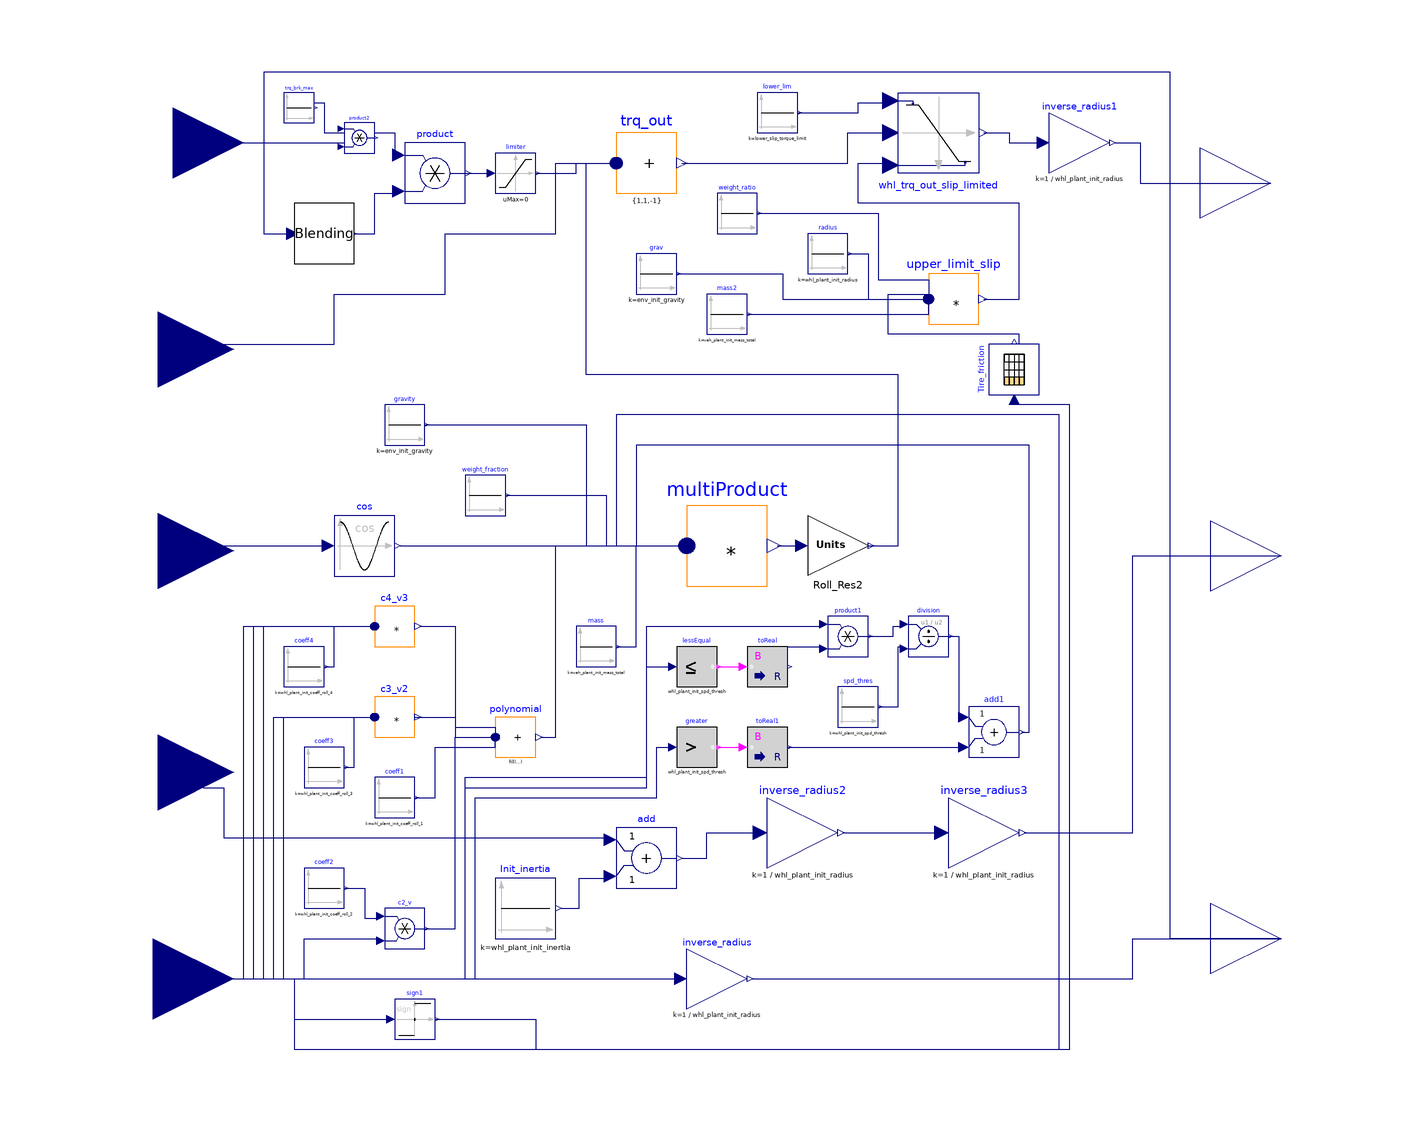

Above is the diagram view of the following Modelica model: its components placed by their Placement annotations and its connect equations drawn as lines.

model Whl_plant_BYD_D1

parameter String whl_plant_maps_fname = "whl_plant_maps.mat";
parameter Modelica.Units.SI.Length whl_plant_init_radius = 0.3040;
parameter Modelica.Units.SI.Inertia whl_plant_init_inertia = 7.2;
parameter Modelica.Units.SI.Torque whl_plant_init_trq_brk_max = 2000;
parameter Modelica.Units.SI.Mass veh_plant_init_mass_total = 1617.5;
parameter Modelica.Units.SI.Acceleration env_init_gravity = 9.81;
parameter Real whl_plant_calc_weight_fraction_effective = 1;
parameter Real whl_plant_init_spd_thresh = 1;
parameter Real whl_plant_init_coeff_roll_1 = 0.008;
parameter Real whl_plant_init_coeff_roll_2 = 0.00012;
parameter Real whl_plant_init_coeff_roll_3 = 0;
parameter Real whl_plant_init_coeff_roll_4 = 0;
parameter Real chas_plant_init_ratio_weight_front = 0.55;
parameter Modelica.Units.SI.Torque lower_slip_torque_limit = -ModelicaServices.Machine.inf;
  Modelica.Blocks.Interfaces.RealInput whl_ctrl_brk_cmd annotation(
    Placement(visible = true, transformation(origin = {-108, 82}, extent = {{-14, -14}, {14, 14}}, rotation = 0), iconTransformation(origin = {-104, 78}, extent = {{-12, -12}, {12, 12}}, rotation = 0)));
  Modelica.Blocks.Interfaces.RealInput env_sch_grade annotation(
    Placement(visible = true, transformation(origin = {-111, 1}, extent = {{-15, -15}, {15, 15}}, rotation = 0), iconTransformation(origin = {-104, 0}, extent = {{-12, -12}, {12, 12}}, rotation = 0)));
  Modelica.Blocks.Interfaces.RealInput whl_trq_in annotation(
    Placement(visible = true, transformation(origin = {-111, 41}, extent = {{-15, -15}, {15, 15}}, rotation = 0), iconTransformation(origin = {-104, 38}, extent = {{-12, -12}, {12, 12}}, rotation = 0)));
  Modelica.Blocks.Interfaces.RealInput whl_inertia_in annotation(
    Placement(visible = true, transformation(origin = {-111, -43}, extent = {{-15, -15}, {15, 15}}, rotation = 0), iconTransformation(origin = {-103, -39}, extent = {{-13, -13}, {13, 13}}, rotation = 0)));
  Modelica.Blocks.Interfaces.RealInput whl_lin_spd_out annotation(
    Placement(visible = true, transformation(origin = {-112, -84}, extent = {{-16, -16}, {16, 16}}, rotation = 0), iconTransformation(origin = {-104, -80}, extent = {{-12, -12}, {12, 12}}, rotation = 0)));
  Modelica.Blocks.Interfaces.RealOutput whl_force_out annotation(
    Placement(visible = true, transformation(origin = {110, 74}, extent = {{-14, -14}, {14, 14}}, rotation = 0), iconTransformation(origin = {104, 60}, extent = {{-10, -10}, {10, 10}}, rotation = 0)));
  Modelica.Blocks.Interfaces.RealOutput whl_mass_out annotation(
    Placement(visible = true, transformation(origin = {112, 0}, extent = {{-14, -14}, {14, 14}}, rotation = 0), iconTransformation(origin = {104, -2}, extent = {{-10, -10}, {10, 10}}, rotation = 0)));
  Modelica.Blocks.Interfaces.RealOutput whl_spd_in annotation(
    Placement(visible = true, transformation(origin = {112, -76}, extent = {{-14, -14}, {14, 14}}, rotation = 0), iconTransformation(origin = {104, -62}, extent = {{-10, -10}, {10, 10}}, rotation = 0)));
  Modelica.Blocks.Math.Gain inverse_radius(k = 1/whl_plant_init_radius)  annotation(
    Placement(visible = true, transformation(origin = {0, -84}, extent = {{-6, -6}, {6, 6}}, rotation = 0)));
  Modelica.Blocks.Sources.Constant Init_inertia(k = whl_plant_init_inertia)  annotation(
    Placement(visible = true, transformation(origin = {-38, -70}, extent = {{-6, -6}, {6, 6}}, rotation = 0)));
  Modelica.Blocks.Math.Add add annotation(
    Placement(visible = true, transformation(origin = {-14, -60}, extent = {{-6, -6}, {6, 6}}, rotation = 0)));
  Modelica.Blocks.Math.Gain inverse_radius2(k = 1/whl_plant_init_radius) annotation(
    Placement(visible = true, transformation(origin = {17, -55}, extent = {{-7, -7}, {7, 7}}, rotation = 0)));
  Modelica.Blocks.Math.Gain inverse_radius3(k = 1/whl_plant_init_radius) annotation(
    Placement(visible = true, transformation(origin = {53, -55}, extent = {{-7, -7}, {7, 7}}, rotation = 0)));
  ByD_D1.Dependencies.LinearSpline Blending(xl = -0.1, xr = 0.1)  annotation(
    Placement(visible = true, transformation(origin = {-78, 64}, extent = {{-6, -6}, {6, 6}}, rotation = 0)));
  Modelica.Blocks.Math.Product product annotation(
    Placement(visible = true, transformation(origin = {-56, 76}, extent = {{-6, -6}, {6, 6}}, rotation = 0)));
  Modelica.Blocks.Nonlinear.Limiter limiter(homotopyType = Modelica.Blocks.Types.LimiterHomotopy.NoHomotopy, uMax = 0, uMin = -1000000000)  annotation(
    Placement(visible = true, transformation(origin = {-40, 76}, extent = {{-4, -4}, {4, 4}}, rotation = 0)));
  Modelica.Blocks.Math.MultiSum trq_out(k = {1, 1, -1}, nu = 3, significantDigits = 8)  annotation(
    Placement(visible = true, transformation(origin = {-14, 78}, extent = {{-6, -6}, {6, 6}}, rotation = 0)));
  Modelica.Blocks.Math.Cos cos annotation(
    Placement(visible = true, transformation(origin = {-70, 2}, extent = {{-6, -6}, {6, 6}}, rotation = 0)));
  Modelica.Blocks.Math.MultiSum polynomial(nu = 4, significantDigits = 8) annotation(
    Placement(visible = true, transformation(origin = {-40, -36}, extent = {{-4, -4}, {4, 4}}, rotation = 0)));
  Modelica.Blocks.Math.MultiProduct multiProduct(nu = 7, significantDigits = 8)  annotation(
    Placement(visible = true, transformation(origin = {2, 2}, extent = {{-8, -8}, {8, 8}}, rotation = 0)));
  Modelica.Blocks.Math.MultiProduct c4_v3(significantDigits = 8, nu = 4)  annotation(
    Placement(visible = true, transformation(origin = {-64, -14}, extent = {{-4, -4}, {4, 4}}, rotation = 0)));
  Modelica.Blocks.Math.MultiProduct c3_v2(significantDigits = 8, nu = 3) annotation(
    Placement(visible = true, transformation(origin = {-64, -32}, extent = {{-4, -4}, {4, 4}}, rotation = 0)));
  Modelica.Blocks.Sources.Constant coeff1(k = whl_plant_init_coeff_roll_1)  annotation(
    Placement(visible = true, transformation(origin = {-64, -48}, extent = {{-4, -4}, {4, 4}}, rotation = 0)));
  Modelica.Blocks.Sources.Constant coeff2(k = whl_plant_init_coeff_roll_2) annotation(
    Placement(visible = true, transformation(origin = {-78, -66}, extent = {{-4, -4}, {4, 4}}, rotation = 0)));
  Modelica.Blocks.Sources.Constant coeff3(k = whl_plant_init_coeff_roll_3) annotation(
    Placement(visible = true, transformation(origin = {-78, -42}, extent = {{-4, -4}, {4, 4}}, rotation = 0)));
  Modelica.Blocks.Sources.Constant coeff4(k = whl_plant_init_coeff_roll_4) annotation(
    Placement(visible = true, transformation(origin = {-82, -22}, extent = {{-4, -4}, {4, 4}}, rotation = 0)));
  Modelica.Blocks.Math.Product c2_v annotation(
    Placement(visible = true, transformation(origin = {-62, -74}, extent = {{-4, -4}, {4, 4}}, rotation = 0)));
  Modelica.Blocks.Sources.Constant gravity(k = env_init_gravity) annotation(
    Placement(visible = true, transformation(origin = {-62, 26}, extent = {{-4, -4}, {4, 4}}, rotation = 0)));
  Modelica.Blocks.Sources.Constant weight_fraction(k = whl_plant_calc_weight_fraction_effective) annotation(
    Placement(visible = true, transformation(origin = {-46, 12}, extent = {{-4, -4}, {4, 4}}, rotation = 0)));
  Modelica.Blocks.Sources.Constant mass(k = veh_plant_init_mass_total) annotation(
    Placement(visible = true, transformation(origin = {-24, -18}, extent = {{-4, -4}, {4, 4}}, rotation = 0)));
  Modelica.Blocks.Logical.LessEqualThreshold lessEqual(threshold = whl_plant_init_spd_thresh)  annotation(
    Placement(visible = true, transformation(origin = {-4, -22}, extent = {{-4, -4}, {4, 4}}, rotation = 0)));
  Modelica.Blocks.Logical.GreaterThreshold greater(threshold = whl_plant_init_spd_thresh)  annotation(
    Placement(visible = true, transformation(origin = {-4, -38}, extent = {{-4, -4}, {4, 4}}, rotation = 0)));
  Modelica.Blocks.Math.BooleanToReal toReal annotation(
    Placement(visible = true, transformation(origin = {10, -22}, extent = {{-4, -4}, {4, 4}}, rotation = 0)));
  Modelica.Blocks.Math.BooleanToReal toReal1 annotation(
    Placement(visible = true, transformation(origin = {10, -38}, extent = {{-4, -4}, {4, 4}}, rotation = 0)));
  Modelica.Blocks.Math.Division division annotation(
    Placement(visible = true, transformation(origin = {42, -16}, extent = {{-4, -4}, {4, 4}}, rotation = 0)));
  Modelica.Blocks.Math.Product product1 annotation(
    Placement(visible = true, transformation(origin = {26, -16}, extent = {{-4, -4}, {4, 4}}, rotation = 0)));
  Modelica.Blocks.Sources.Constant spd_thres(k = whl_plant_init_spd_thresh) annotation(
    Placement(visible = true, transformation(origin = {28, -30}, extent = {{-4, -4}, {4, 4}}, rotation = 0)));
  Modelica.Blocks.Math.Add add1 annotation(
    Placement(visible = true, transformation(origin = {55, -35}, extent = {{-5, -5}, {5, 5}}, rotation = 0)));
  Modelica.Blocks.Math.Sign sign1 annotation(
    Placement(visible = true, transformation(origin = {-60, -92}, extent = {{-4, -4}, {4, 4}}, rotation = 0)));
  Modelica.Blocks.Tables.CombiTable1Ds Tire_friction(columns = 1:2, fileName = whl_plant_maps_fname, tableName = "whl_plant_init_friction_coefficient_map", tableOnFile = true)  annotation(
    Placement(visible = true, transformation(origin = {59, 37}, extent = {{-5, -5}, {5, 5}}, rotation = 90)));
  Modelica.Blocks.Math.MultiProduct upper_limit_slip(nu = 5)  annotation(
    Placement(visible = true, transformation(origin = {47, 51}, extent = {{-5, -5}, {5, 5}}, rotation = 0)));
  Modelica.Blocks.Sources.Constant weight_ratio(k = chas_plant_init_ratio_weight_front) annotation(
    Placement(visible = true, transformation(origin = {4, 68}, extent = {{-4, -4}, {4, 4}}, rotation = 0)));
  Modelica.Blocks.Sources.Constant grav(k = env_init_gravity) annotation(
    Placement(visible = true, transformation(origin = {-12, 56}, extent = {{-4, -4}, {4, 4}}, rotation = 0)));
  Modelica.Blocks.Sources.Constant mass2(k = veh_plant_init_mass_total) annotation(
    Placement(visible = true, transformation(origin = {2, 48}, extent = {{-4, -4}, {4, 4}}, rotation = 0)));
  Modelica.Blocks.Sources.Constant radius(k = whl_plant_init_radius) annotation(
    Placement(visible = true, transformation(origin = {22, 60}, extent = {{-4, -4}, {4, 4}}, rotation = 0)));
  Modelica.Blocks.Sources.Constant lower_lim(k = lower_slip_torque_limit) annotation(
    Placement(visible = true, transformation(origin = {12, 88}, extent = {{-4, -4}, {4, 4}}, rotation = 0)));
  Modelica.Blocks.Nonlinear.VariableLimiter whl_trq_out_slip_limited annotation(
    Placement(visible = true, transformation(origin = {44, 84}, extent = {{-8, 8}, {8, -8}}, rotation = 0)));
  Modelica.Blocks.Math.Gain inverse_radius1(k = 1/whl_plant_init_radius) annotation(
    Placement(visible = true, transformation(origin = {72, 82}, extent = {{-6, -6}, {6, 6}}, rotation = 0)));
  ByD_D1.Dependencies.Gain_with_units Roll_Res2(k = whl_plant_init_radius)  annotation(
    Placement(visible = true, transformation(origin = {24, 2}, extent = {{-6, -6}, {6, 6}}, rotation = 0)));
  Modelica.Blocks.Math.Product product2 annotation(
    Placement(visible = true, transformation(origin = {-71, 83}, extent = {{-3, -3}, {3, 3}}, rotation = 0)));
  Modelica.Blocks.Sources.Constant trq_brk_max(k = -whl_plant_init_trq_brk_max) annotation(
    Placement(visible = true, transformation(origin = {-83, 89}, extent = {{-3, -3}, {3, 3}}, rotation = 0)));
equation
  connect(whl_lin_spd_out, inverse_radius.u) annotation(
    Line(points = {{-112, -84}, {-7, -84}}, color = {0, 0, 127}));
  connect(inverse_radius.y, whl_spd_in) annotation(
    Line(points = {{7, -84}, {82.5, -84}, {82.5, -76}, {112, -76}}, color = {0, 0, 127}));
  connect(whl_inertia_in, add.u1) annotation(
    Line(points = {{-111, -43}, {-102, -43}, {-102, -46}, {-98, -46}, {-98, -56}, {-21, -56}}, color = {0, 0, 127}));
  connect(Init_inertia.y, add.u2) annotation(
    Line(points = {{-31, -70}, {-27.4, -70}, {-27.4, -64}, {-21, -64}}, color = {0, 0, 127}));
  connect(add.y, inverse_radius2.u) annotation(
    Line(points = {{-7, -60}, {-2.05, -60}, {-2.05, -55}, {9, -55}}, color = {0, 0, 127}));
  connect(inverse_radius2.y, inverse_radius3.u) annotation(
    Line(points = {{25, -55}, {44.7, -55}}, color = {0, 0, 127}));
  connect(inverse_radius3.y, whl_mass_out) annotation(
    Line(points = {{61, -55}, {82.5, -55}, {82.5, 0}, {112, 0}}, color = {0, 0, 127}));
  connect(whl_spd_in, Blending.u) annotation(
    Line(points = {{112, -76}, {90, -76}, {90, 96}, {-90, 96}, {-90, 64}, {-84, 64}}, color = {0, 0, 127}));
  connect(Blending.f, product.u2) annotation(
    Line(points = {{-72, 64}, {-68, 64}, {-68, 72}, {-64, 72}}, color = {0, 0, 127}));
  connect(product.y, limiter.u) annotation(
    Line(points = {{-50, 76}, {-45, 76}}, color = {0, 0, 127}));
  connect(limiter.y, trq_out.u[1]) annotation(
    Line(points = {{-36, 76}, {-28, 76}, {-28, 78}, {-20, 78}}, color = {0, 0, 127}));
  connect(whl_trq_in, trq_out.u[2]) annotation(
    Line(points = {{-110, 42}, {-76, 42}, {-76, 52}, {-54, 52}, {-54, 64}, {-32, 64}, {-32, 78}, {-20, 78}}, color = {0, 0, 127}));
  connect(env_sch_grade, cos.u) annotation(
    Line(points = {{-110, 2}, {-77, 2}}, color = {0, 0, 127}));
  connect(cos.y, multiProduct.u[1]) annotation(
    Line(points = {{-63, 2}, {-6, 2}}, color = {0, 0, 127}));
  connect(whl_lin_spd_out, c4_v3.u[1]) annotation(
    Line(points = {{-112, -84}, {-94, -84}, {-94, -14}, {-68, -14}}, color = {0, 0, 127}));
  connect(whl_lin_spd_out, c4_v3.u[2]) annotation(
    Line(points = {{-112, -84}, {-92, -84}, {-92, -14}, {-68, -14}}, color = {0, 0, 127}));
  connect(whl_lin_spd_out, c4_v3.u[3]) annotation(
    Line(points = {{-112, -84}, {-90, -84}, {-90, -14}, {-68, -14}}, color = {0, 0, 127}));
  connect(whl_lin_spd_out, c3_v2.u[1]) annotation(
    Line(points = {{-112, -84}, {-88, -84}, {-88, -32}, {-68, -32}}, color = {0, 0, 127}));
  connect(whl_lin_spd_out, c3_v2.u[2]) annotation(
    Line(points = {{-112, -84}, {-86, -84}, {-86, -32}, {-68, -32}}, color = {0, 0, 127}));
  connect(coeff4.y, c4_v3.u[4]) annotation(
    Line(points = {{-78, -22}, {-76, -22}, {-76, -14}, {-68, -14}}, color = {0, 0, 127}));
  connect(coeff3.y, c3_v2.u[3]) annotation(
    Line(points = {{-74, -42}, {-72, -42}, {-72, -32}, {-68, -32}}, color = {0, 0, 127}));
  connect(whl_lin_spd_out, c2_v.u2) annotation(
    Line(points = {{-112, -84}, {-82, -84}, {-82, -76}, {-67, -76}}, color = {0, 0, 127}));
  connect(coeff2.y, c2_v.u1) annotation(
    Line(points = {{-74, -66}, {-70, -66}, {-70, -72}, {-67, -72}}, color = {0, 0, 127}));
  connect(c4_v3.y, polynomial.u[1]) annotation(
    Line(points = {{-59, -14}, {-52, -14}, {-52, -34}, {-44, -34}, {-44, -36}}, color = {0, 0, 127}));
  connect(c3_v2.y, polynomial.u[2]) annotation(
    Line(points = {{-60, -32}, {-52, -32}, {-52, -36}, {-44, -36}}, color = {0, 0, 127}));
  connect(coeff1.y, polynomial.u[3]) annotation(
    Line(points = {{-60, -48}, {-56, -48}, {-56, -38}, {-44, -38}, {-44, -36}}, color = {0, 0, 127}));
  connect(c2_v.y, polynomial.u[4]) annotation(
    Line(points = {{-58, -74}, {-52, -74}, {-52, -36}, {-44, -36}}, color = {0, 0, 127}));
  connect(polynomial.y, multiProduct.u[2]) annotation(
    Line(points = {{-35, -36}, {-32, -36}, {-32, 2}, {-6, 2}}, color = {0, 0, 127}));
  connect(gravity.y, multiProduct.u[3]) annotation(
    Line(points = {{-58, 26}, {-26, 26}, {-26, 2}, {-6, 2}}, color = {0, 0, 127}));
  connect(weight_fraction.y, multiProduct.u[4]) annotation(
    Line(points = {{-42, 12}, {-22, 12}, {-22, 2}, {-6, 2}}, color = {0, 0, 127}));
  connect(mass.y, multiProduct.u[5]) annotation(
    Line(points = {{-20, -18}, {-16, -18}, {-16, 2}, {-6, 2}}, color = {0, 0, 127}));
  connect(greater.y, toReal1.u) annotation(
    Line(points = {{0, -38}, {5, -38}}, color = {255, 0, 255}));
  connect(lessEqual.y, toReal.u) annotation(
    Line(points = {{0, -22}, {5, -22}}, color = {255, 0, 255}));
  connect(toReal.y, product1.u2) annotation(
    Line(points = {{14, -22}, {14, -18}, {21, -18}}, color = {0, 0, 127}));
  connect(whl_lin_spd_out, lessEqual.u) annotation(
    Line(points = {{-112, -84}, {-50, -84}, {-50, -46}, {-14, -46}, {-14, -22}, {-9, -22}}, color = {0, 0, 127}));
  connect(whl_lin_spd_out, greater.u) annotation(
    Line(points = {{-112, -84}, {-48, -84}, {-48, -48}, {-12, -48}, {-12, -38}, {-9, -38}}, color = {0, 0, 127}));
  connect(whl_lin_spd_out, product1.u1) annotation(
    Line(points = {{-112, -84}, {-50, -84}, {-50, -44}, {-14, -44}, {-14, -14}, {21, -14}, {21, -14}}, color = {0, 0, 127}));
  connect(product1.y, division.u1) annotation(
    Line(points = {{30, -16}, {35, -16}, {35, -14}, {37, -14}}, color = {0, 0, 127}));
  connect(spd_thres.y, division.u2) annotation(
    Line(points = {{32, -30}, {36, -30}, {36, -18}, {37, -18}}, color = {0, 0, 127}));
  connect(toReal1.y, add1.u2) annotation(
    Line(points = {{14, -38}, {49, -38}}, color = {0, 0, 127}));
  connect(division.y, add1.u1) annotation(
    Line(points = {{46, -16}, {48, -16}, {48, -32}, {49, -32}}, color = {0, 0, 127}));
  connect(add1.y, multiProduct.u[6]) annotation(
    Line(points = {{60.5, -35}, {62, -35}, {62, 22}, {-16, 22}, {-16, 2}, {-6, 2}}, color = {0, 0, 127}));
  connect(whl_lin_spd_out, sign1.u) annotation(
    Line(points = {{-112, -84}, {-84, -84}, {-84, -92}, {-64, -92}}, color = {0, 0, 127}));
  connect(sign1.y, multiProduct.u[7]) annotation(
    Line(points = {{-56, -92}, {-36, -92}, {-36, -98}, {68, -98}, {68, 28}, {-20, 28}, {-20, 2}, {-6, 2}}, color = {0, 0, 127}));
  connect(weight_ratio.y, upper_limit_slip.u[1]) annotation(
    Line(points = {{8, 68}, {32, 68}, {32, 54.875}, {42, 54.875}, {42, 51}}, color = {0, 0, 127}));
  connect(whl_lin_spd_out, Tire_friction.u) annotation(
    Line(points = {{-112, -84}, {-84, -84}, {-84, -98}, {70, -98}, {70, 30}, {59, 30}, {59, 31}}, color = {0, 0, 127}));
  connect(grav.y, upper_limit_slip.u[2]) annotation(
    Line(points = {{-8, 56}, {13, 56}, {13, 51}, {42, 51}}, color = {0, 0, 127}));
  connect(mass2.y, upper_limit_slip.u[3]) annotation(
    Line(points = {{6, 48}, {42, 48}, {42, 51}}, color = {0, 0, 127}));
  connect(radius.y, upper_limit_slip.u[4]) annotation(
    Line(points = {{26, 60}, {30, 60}, {30, 51}, {42, 51}}, color = {0, 0, 127}));
  connect(trq_out.y, whl_trq_out_slip_limited.u) annotation(
    Line(points = {{-7, 78}, {26, 78}, {26, 84}, {34, 84}}, color = {0, 0, 127}));
  connect(upper_limit_slip.y, whl_trq_out_slip_limited.limit1) annotation(
    Line(points = {{53, 51}, {60, 51}, {60, 70}, {28, 70}, {28, 78}, {34, 78}}, color = {0, 0, 127}));
  connect(inverse_radius1.y, whl_force_out) annotation(
    Line(points = {{79, 82}, {84, 82}, {84, 74}, {110, 74}}, color = {0, 0, 127}));
  connect(Tire_friction.y[2], upper_limit_slip.u[5]) annotation(
    Line(points = {{60, 42}, {60, 44}, {34, 44}, {34, 52}, {42, 52}}, color = {0, 0, 127}));
  connect(whl_trq_out_slip_limited.y, inverse_radius1.u) annotation(
    Line(points = {{53, 84}, {58, 84}, {58, 82}, {64, 82}}, color = {0, 0, 127}));
  connect(multiProduct.y, Roll_Res2.u) annotation(
    Line(points = {{12, 2}, {16, 2}}, color = {0, 0, 127}));
  connect(Roll_Res2.y, trq_out.u[3]) annotation(
    Line(points = {{30, 2}, {36, 2}, {36, 36}, {-26, 36}, {-26, 78}, {-20, 78}}, color = {0, 0, 127}));
  connect(trq_brk_max.y, product2.u1) annotation(
    Line(points = {{-80, 90}, {-78, 90}, {-78, 84}, {-74, 84}}, color = {0, 0, 127}));
  connect(whl_ctrl_brk_cmd, product2.u2) annotation(
    Line(points = {{-108, 82}, {-74, 82}}, color = {0, 0, 127}));
  connect(product2.y, product.u1) annotation(
    Line(points = {{-68, 84}, {-64, 84}, {-64, 80}}, color = {0, 0, 127}));
  connect(lower_lim.y, whl_trq_out_slip_limited.limit2) annotation(
    Line(points = {{16, 88}, {28, 88}, {28, 90}, {34, 90}}, color = {0, 0, 127}));
  annotation(
    uses(Modelica(version = "4.0.0")));
end Whl_plant_BYD_D1;